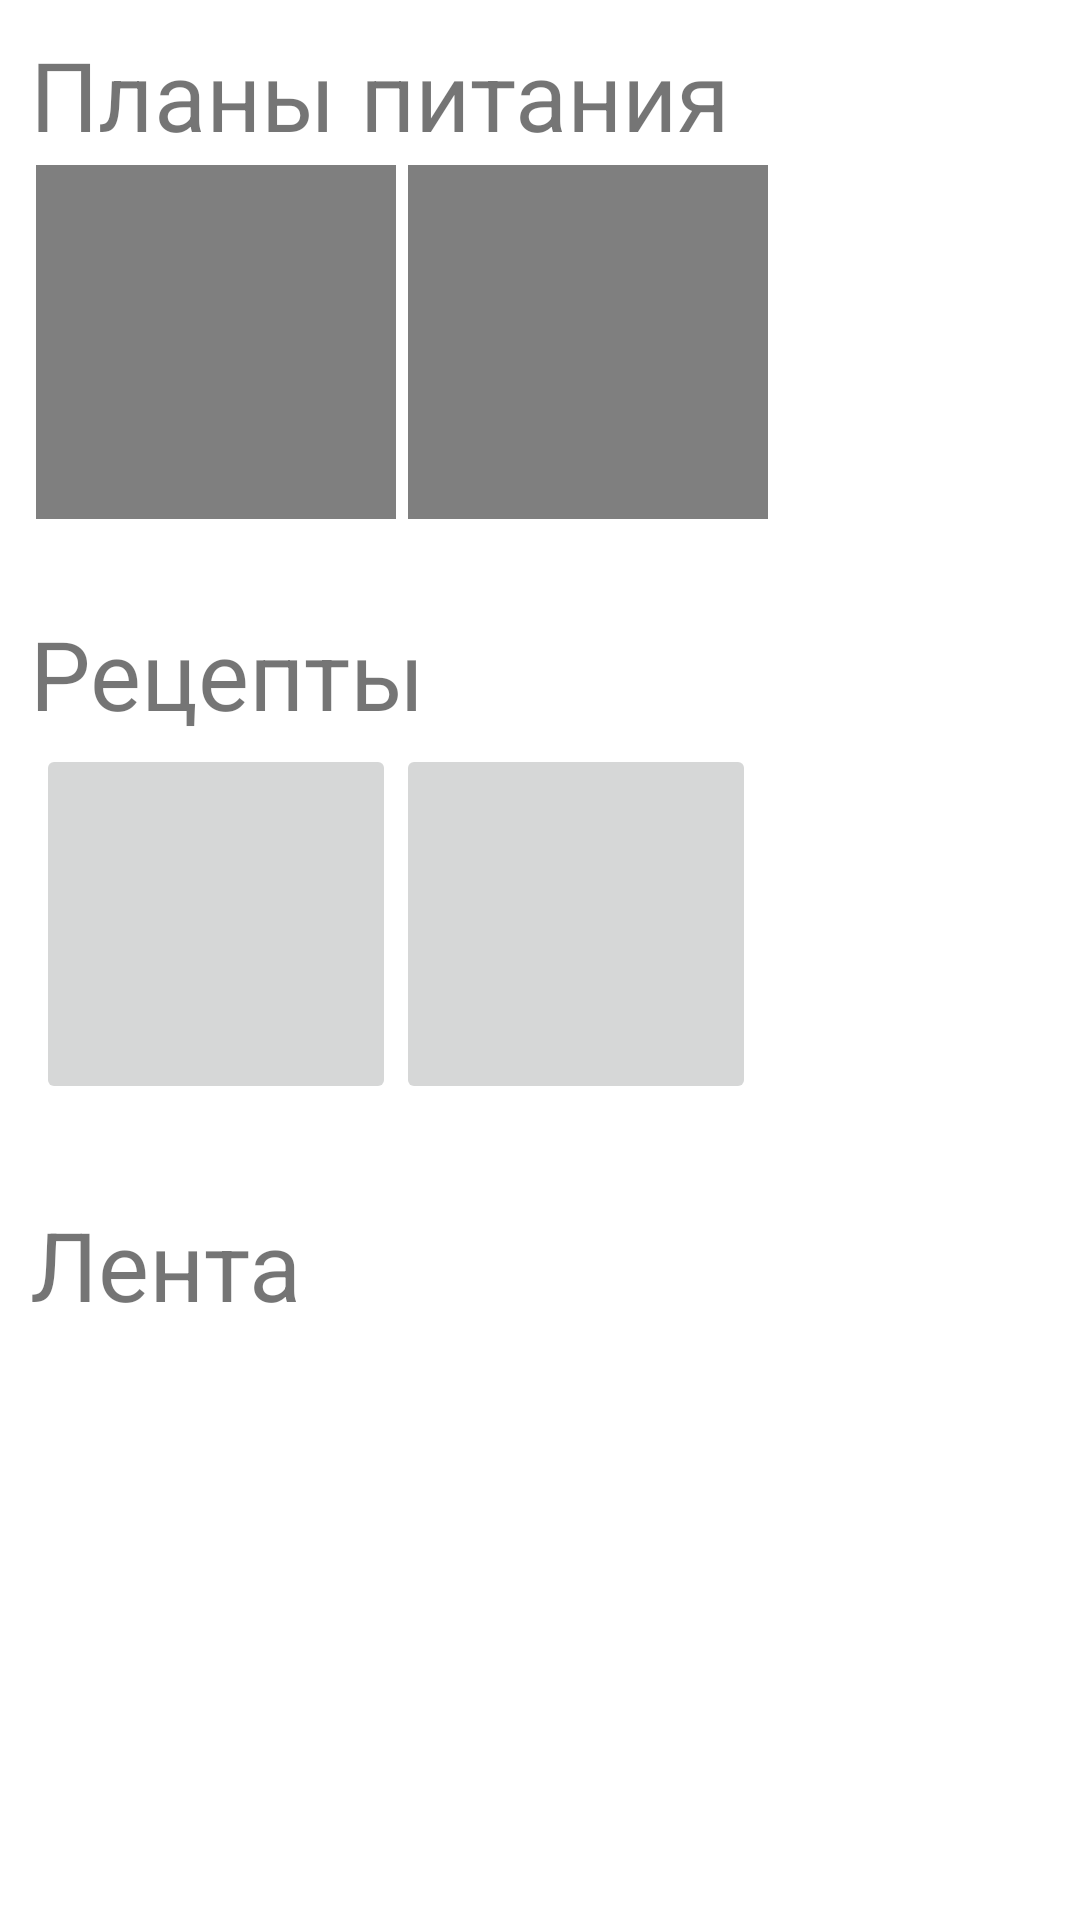

Here is an Android app screen rendered from its layout file. Give the layout XML and the strings, colors and styles it references.
<!-- AndroidManifest.xml: application theme Theme.Healthism -->
<!-- res/layout/fragment_dashboard.xml -->
<?xml version="1.0" encoding="utf-8"?>
<FrameLayout xmlns:android="http://schemas.android.com/apk/res/android"
    xmlns:app="http://schemas.android.com/apk/res-auto"
    xmlns:tools="http://schemas.android.com/tools"
    android:layout_width="match_parent"
    android:layout_height="match_parent"
    android:padding="10dp"
    tools:context=".fragments.DashboardFragment">


    <LinearLayout
        android:layout_width="match_parent"
        android:layout_height="match_parent"
        android:orientation="vertical">

        <TextView
            android:layout_width="match_parent"
            android:layout_height="wrap_content"
            android:text="Планы питания"
            android:textSize="32dp" />

        <TableRow
            android:layout_width="match_parent"
            android:layout_height="120dp"
            android:gravity="start|center_horizontal">

            <VideoView
                android:id="@+id/videoPlayer"
                android:layout_width="120dp"
                android:layout_height="120dp"
                android:layout_margin="2dp" />

            <VideoView
                android:layout_width="120dp"
                android:layout_height="120dp"
                android:layout_margin="2dp" />
        </TableRow>

        <TextView
            android:layout_width="match_parent"
            android:layout_height="wrap_content"
            android:layout_marginTop="30dp"
            android:text="Рецепты"
            android:textSize="32dp" />

        <TableRow
            android:layout_width="match_parent"
            android:layout_height="120dp"
            android:layout_centerHorizontal="true"
            android:layout_margin="2dp"
            android:gravity="start|center_horizontal">

            <ImageButton
                android:id="@+id/imageButton3"
                android:layout_width="120dp"
                android:layout_height="120dp"
                android:contentDescription="@string/app_name"
                tools:src="@tools:sample/avatars" />

            <ImageButton
                android:id="@+id/imageButton4"
                android:layout_width="120dp"
                android:layout_height="120dp"
                android:contentDescription="@string/app_name"
                tools:src="@tools:sample/avatars" />
        </TableRow>

        <TextView
            android:layout_width="match_parent"
            android:layout_height="wrap_content"
            android:layout_marginTop="30dp"
            android:text="Лента"
            android:textSize="32dp" />
    </LinearLayout>

</FrameLayout>
<!-- resources referenced by this layout -->
<resources>
  <string name="app_name">Healthism</string>
  <style name="Theme.Healthism" parent="Theme.MaterialComponents.DayNight.NoActionBar">
          
          <item name="colorPrimary">@color/blue_500</item>
          <item name="colorPrimaryVariant">@color/blue_700</item>
          <item name="colorOnPrimary">@color/white</item>
          
          <item name="colorSecondary">@color/purple_500</item>
          <item name="colorSecondaryVariant">@color/teal_700</item>
          <item name="colorOnSecondary">@color/black</item>
          
          <item name="android:statusBarColor">@color/white</item>
          
      </style>
  <color name="blue_500">#2196F3</color>
  <color name="blue_700">#1976D2</color>
  <color name="white">#FFFFFFFF</color>
  <color name="purple_500">#FF6200EE</color>
  <color name="teal_700">#FF018786</color>
  <color name="black">#FF000000</color>
</resources>
